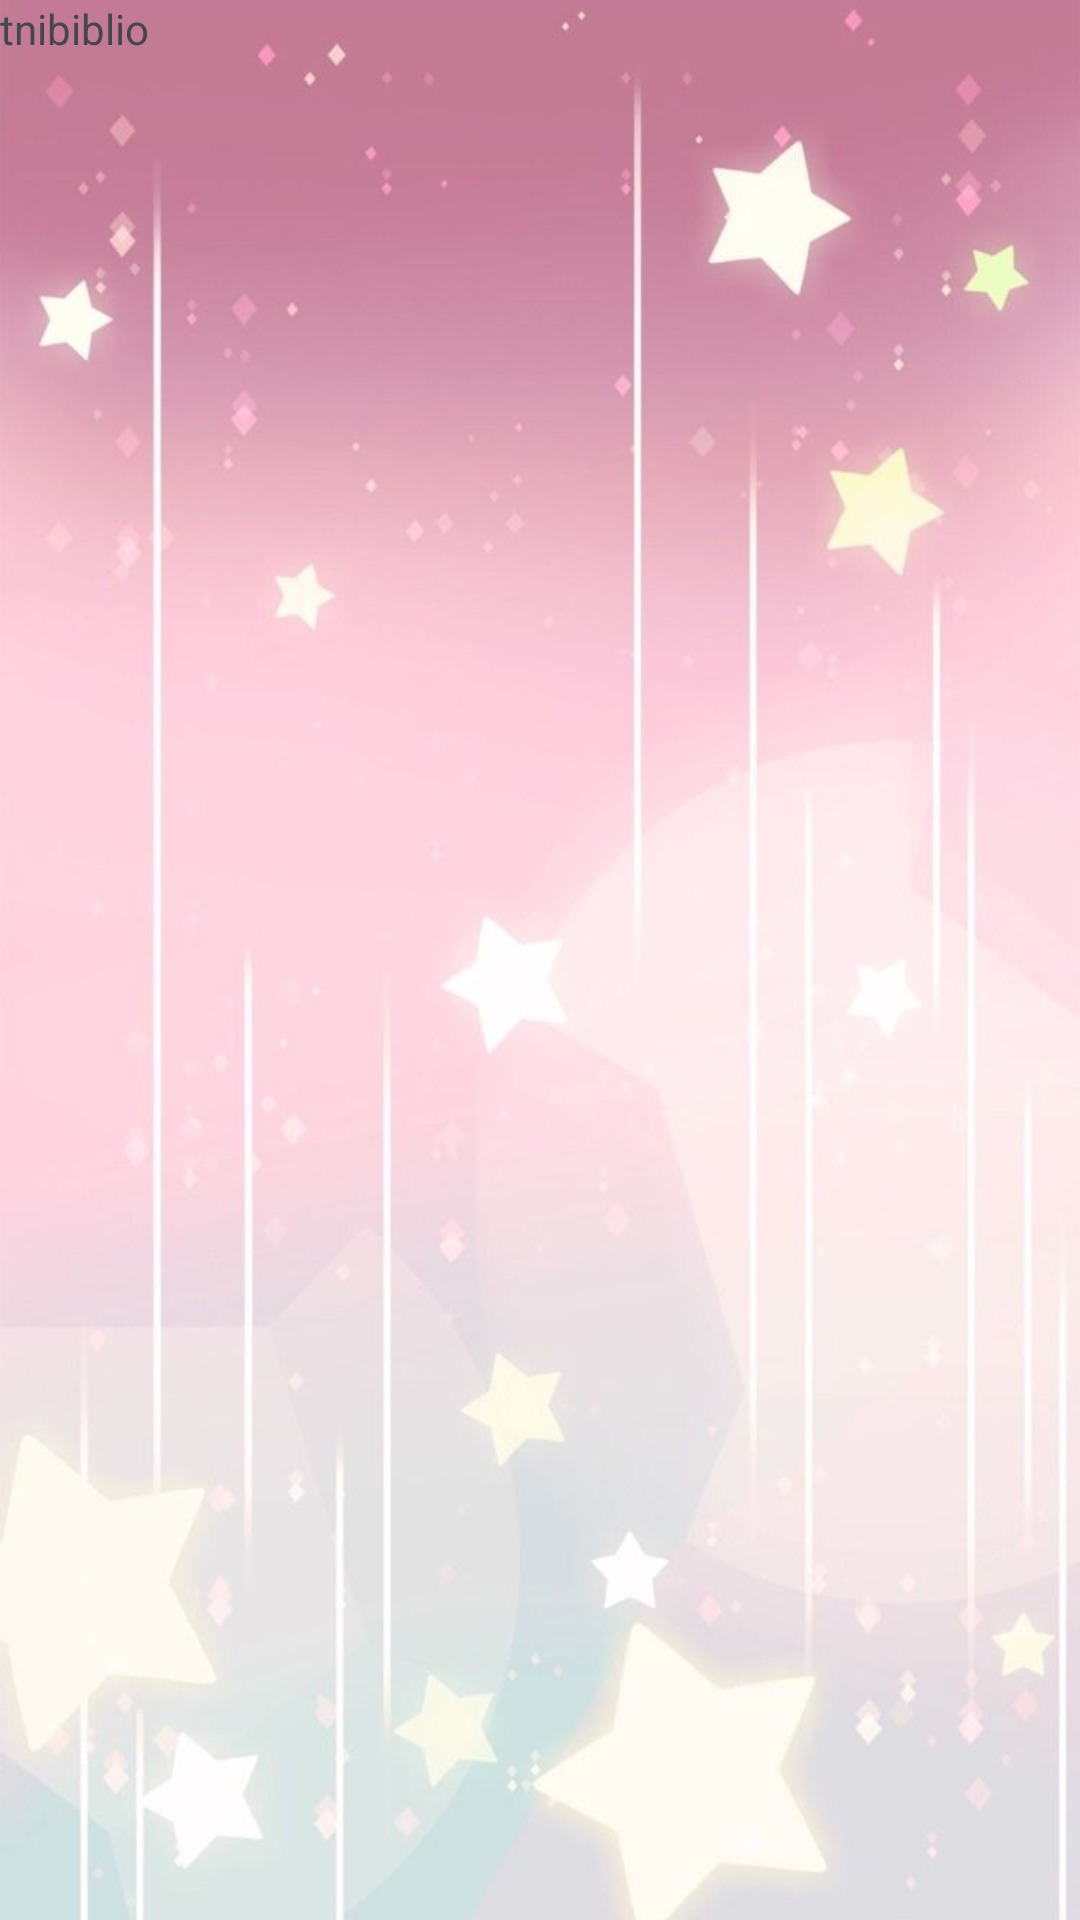

Reconstruct the res/layout file that produces this screen, plus the resources it refers to.
<!-- AndroidManifest.xml: application theme Theme.LabRetrofitKtEjemplo -->
<!-- res/layout/fragment_mi_biblioteca.xml -->
<?xml version="1.0" encoding="utf-8"?>
<FrameLayout xmlns:android="http://schemas.android.com/apk/res/android"
    xmlns:tools="http://schemas.android.com/tools"
    android:layout_width="match_parent"
    android:layout_height="match_parent"
    android:background="@drawable/fondo3"
    tools:context=".miBibliotecaF">

    
    <LinearLayout xmlns:android="http://schemas.android.com/apk/res/android"
        android:layout_width="match_parent"
        android:layout_height="match_parent"
        android:orientation="vertical">
        <TextView
            android:id="@+id/pruev2"
            android:layout_width="wrap_content"
            android:layout_height="wrap_content"
            android:text="tnibiblio" />

        <androidx.recyclerview.widget.RecyclerView
            android:id="@+id/RVmiBiblioteca"
            android:layout_width="match_parent"
            android:layout_height="match_parent"/>
    </LinearLayout>

</FrameLayout>
<!-- resources referenced by this layout -->
<resources>
  <!-- drawable fondo3: jpg bitmap (drawable, 35178 bytes) -->
  <style name="Theme.LabRetrofitKtEjemplo" parent="Base.Theme.LabRetrofitKtEjemplo" />
  <style name="Base.Theme.LabRetrofitKtEjemplo" parent="Theme.Material3.DayNight.NoActionBar">
          
          
      </style>
</resources>
